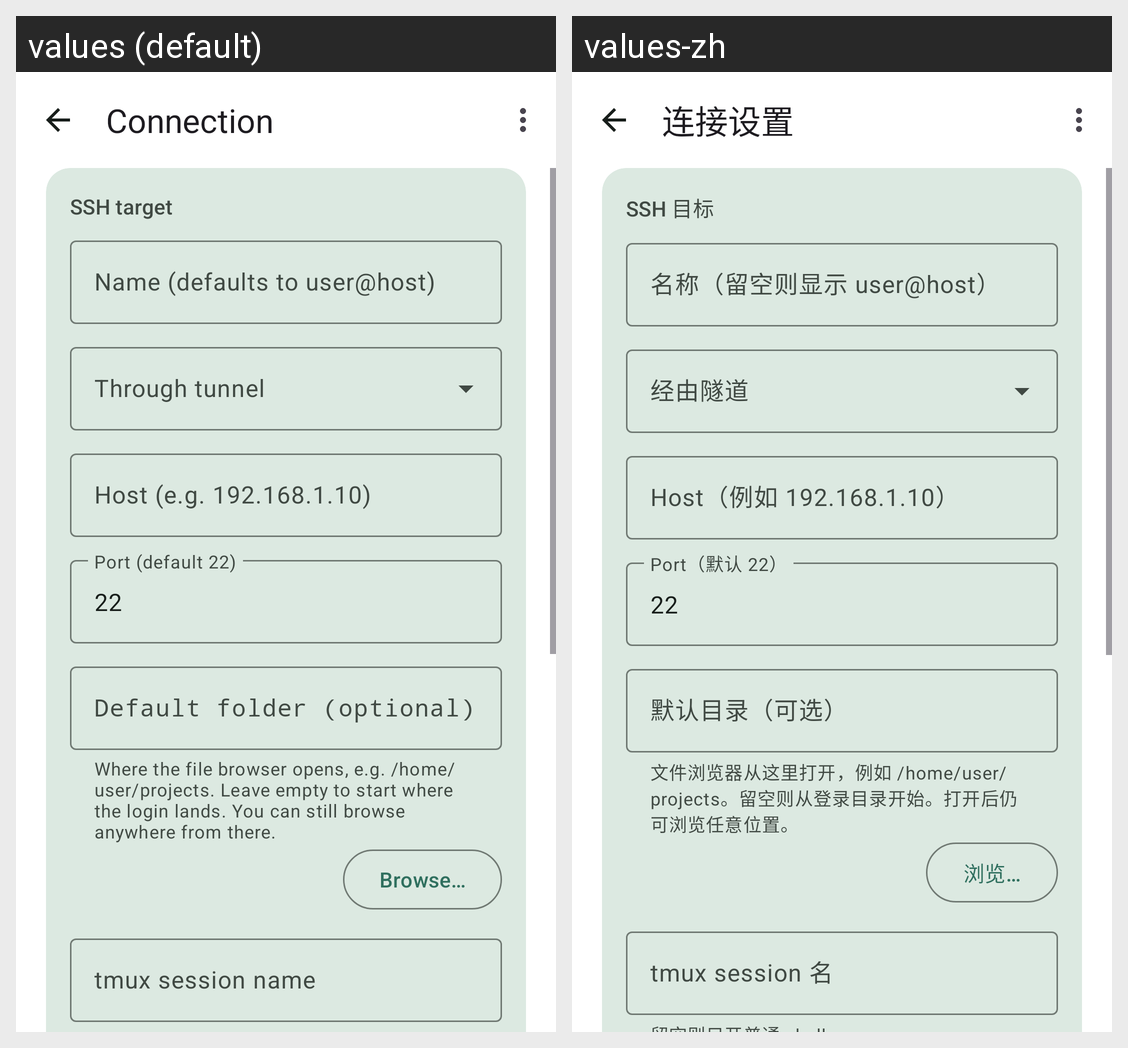

For this localized Android screen grid, give each drawn string resource with its value in every locale shown.
Android screen res/layout/activity_connection_edit.xml rendered under 2 locales, left to right: values (default), values-zh. Device: Nexus 5 (rendered at 1080×1920; each locale shown at half size, 540×960, under a caption strip naming it); theme Theme.AiDevMob.
Strings drawn on this screen, with the default value and each locale's value (text and hints the layout hard-codes, and strings that could not be matched under every locale, appear in the picture but are not listed):

connection_edit_toolbar
  values: Connection
  values-zh: 连接设置

connection_section_target
  values: SSH target
  values-zh: SSH 目标

connection_hint_name
  values: Name (defaults to user@host)
  values-zh: 名称（留空则显示 user@host）

connection_hint_tunnel
  values: Through tunnel
  values-zh: 经由隧道

connection_hint_host
  values: Host (e.g. 192.168.1.10)
  values-zh: Host（例如 192.168.1.10）

connection_hint_port
  values: Port (default 22)
  values-zh: Port（默认 22）

connection_helper_default_path
  values: Where the file browser opens, e.g. /home/user/projects. Leave empty to start where the login lands. You can still browse anywhere from there.
  values-zh: 文件浏览器从这里打开，例如 /home/user/projects。留空则从登录目录开始。打开后仍可浏览任意位置。

connection_hint_default_path
  values: Default folder (optional)
  values-zh: 默认目录（可选）

connection_action_browse_path
  values: Browse…
  values-zh: 浏览…

connection_hint_tmux
  values: tmux session name
  values-zh: tmux session 名
